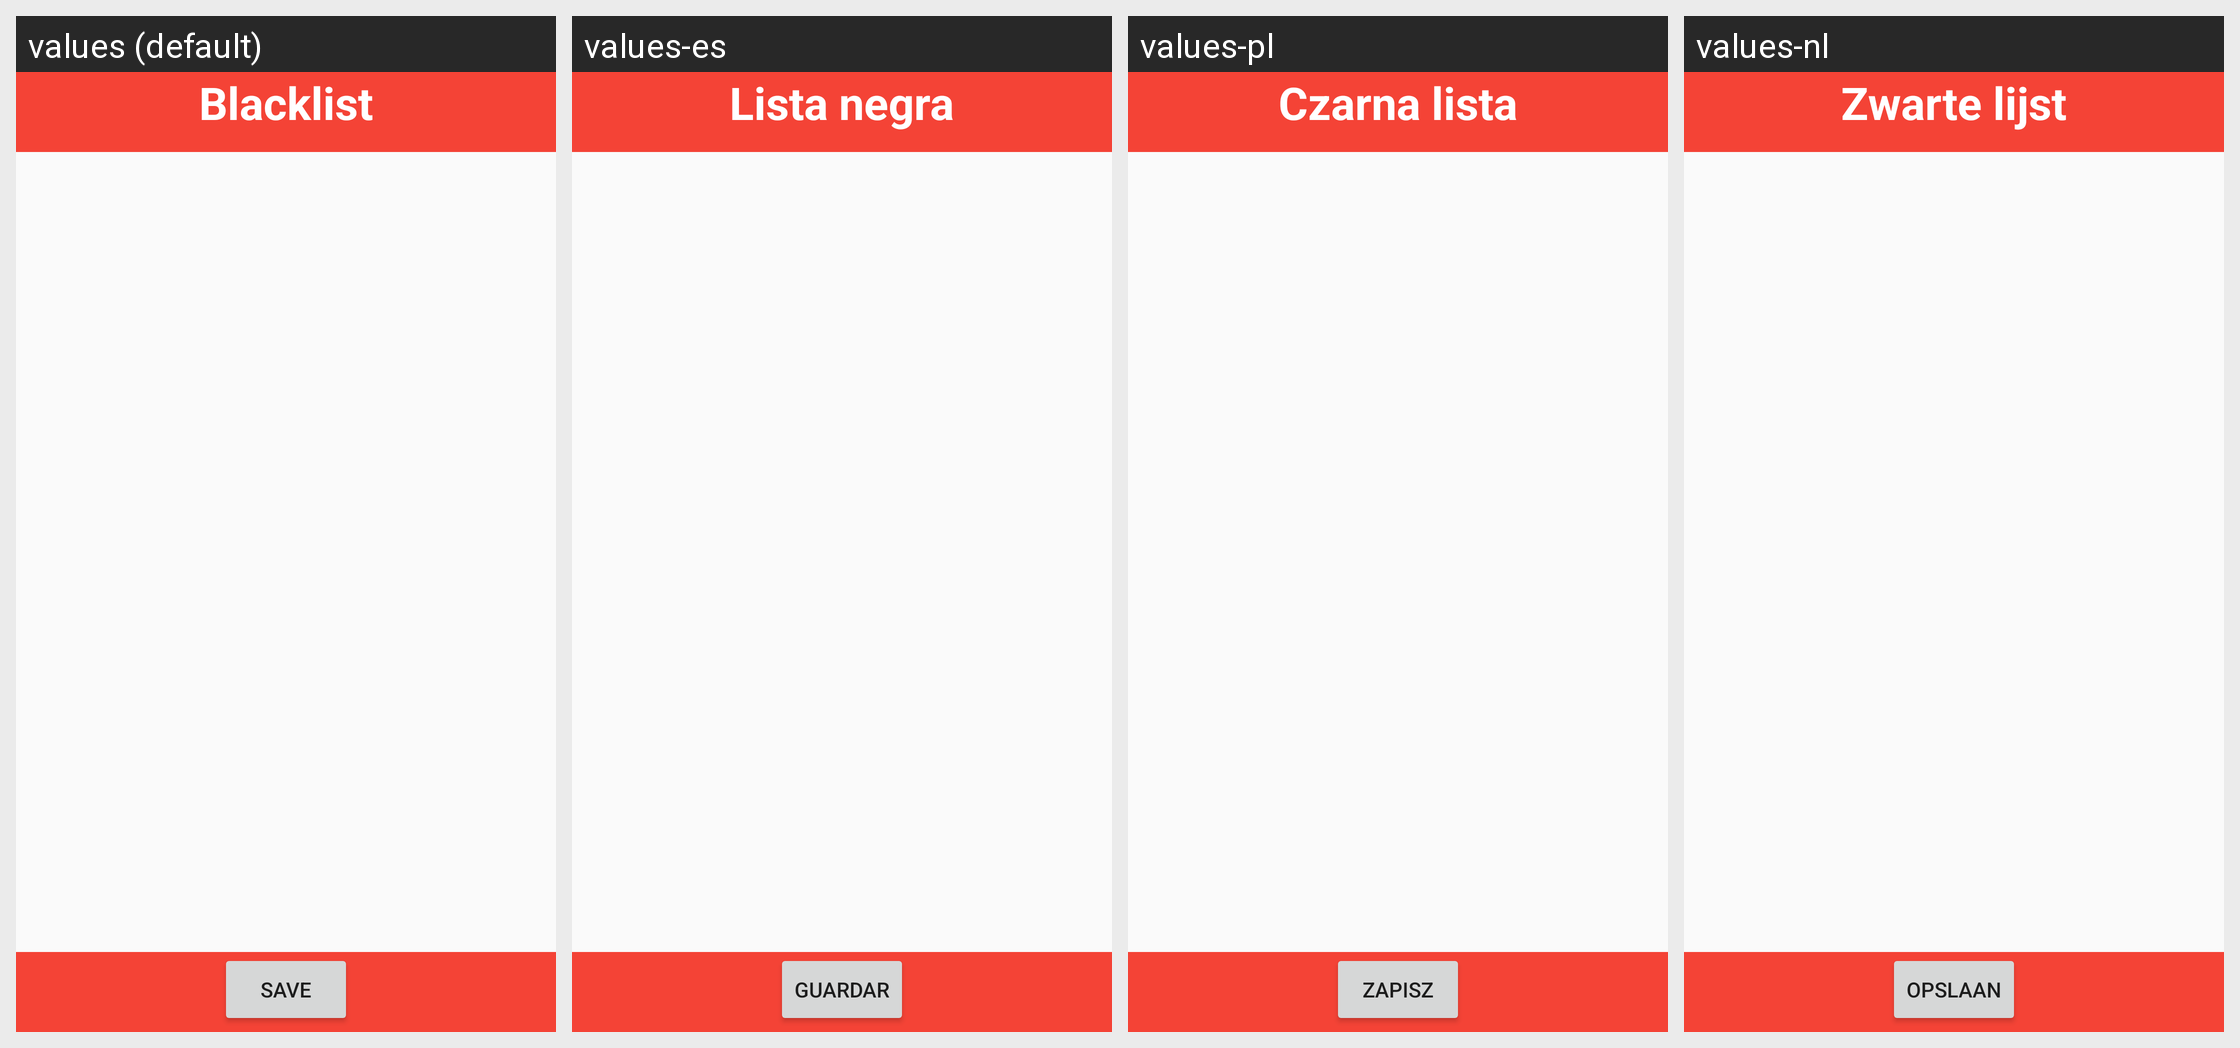

Strings drawn on this Android screen and how each of the app's shown locales translates them:
Android screen res/layout/fragment_blacklist.xml rendered under 4 locales, left to right: values (default), values-es, values-pl, values-nl. Device: Nexus 5 (rendered at 1080×1920; each locale shown at half size, 540×960, under a caption strip naming it); theme AppTheme.
Other locales in the repository, not shown: values-ar, values-ca, values-cs, values-da, values-de, values-el, values-fr, values-hu, values-id, values-it, values-iw, values-ja, values-no, values-pt, values-ru, values-tr.
Strings drawn on this screen, with the default value and each locale's value (text and hints the layout hard-codes, and strings that could not be matched under every locale, appear in the picture but are not listed):

blacklist
  values: Blacklist
  values-es: Lista negra
  values-pl: Czarna lista
  values-nl: Zwarte lijst

save
  values: Save
  values-es: Guardar
  values-pl: Zapisz
  values-nl: Opslaan
